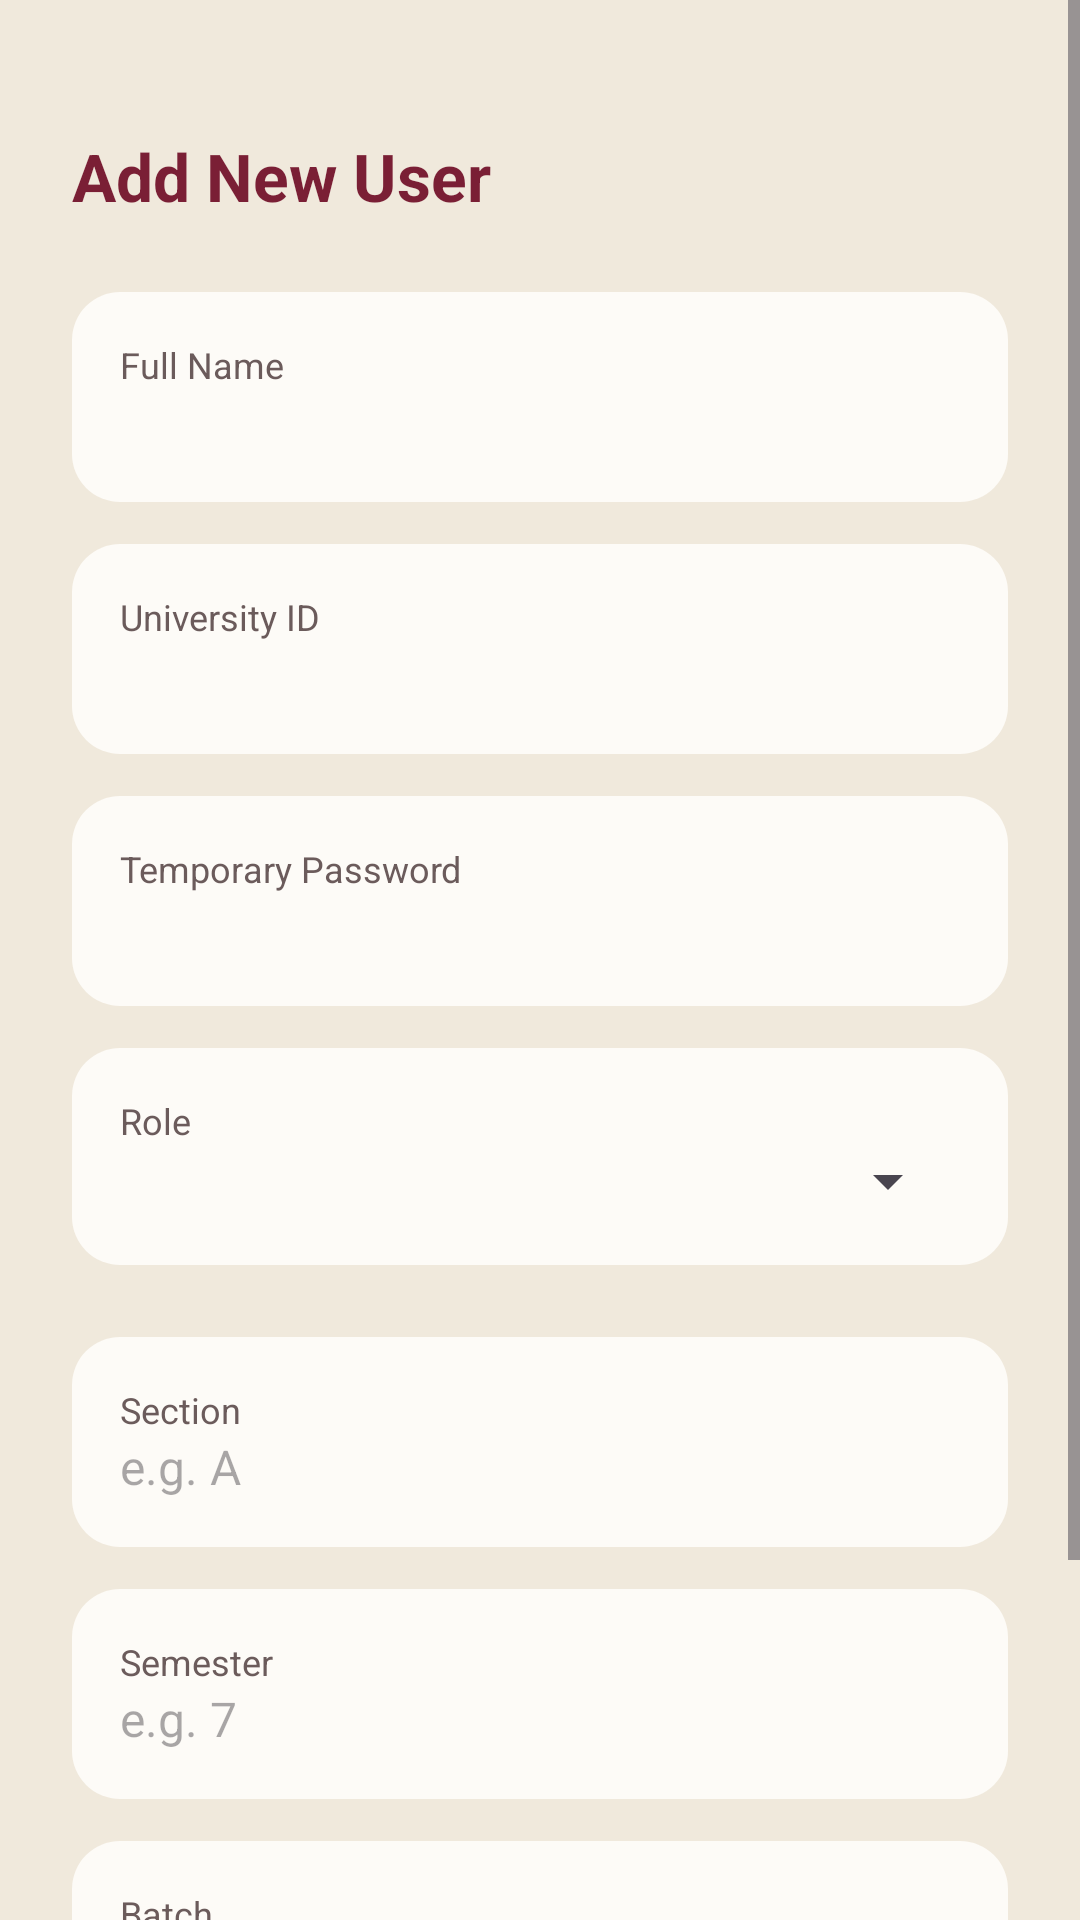

Here is an Android app screen rendered from its layout file. Give the layout XML and the strings, colors and styles it references.
<!-- AndroidManifest.xml: application theme Theme.UBITLMS -->
<!-- res/layout/activity_add_user.xml -->
<?xml version="1.0" encoding="utf-8"?>
<ScrollView xmlns:android="http://schemas.android.com/apk/res/android"
    android:layout_width="match_parent"
    android:layout_height="match_parent"
    android:background="@color/cream_bg">

    <LinearLayout
        android:layout_width="match_parent"
        android:layout_height="wrap_content"
        android:orientation="vertical"
        android:padding="24dp">

    <TextView
        android:layout_width="wrap_content"
        android:layout_height="wrap_content"
        android:text="Add New User"
        android:textSize="22sp"
        android:textStyle="bold"
        android:textColor="@color/maroon_primary"
        android:layout_marginTop="20dp"
        android:layout_marginBottom="24dp" />

    <LinearLayout
        android:layout_width="match_parent"
        android:layout_height="wrap_content"
        android:orientation="vertical"
        android:background="@drawable/cream_card_bg"
        android:padding="16dp"
        android:layout_marginBottom="14dp">

        <TextView
            android:layout_width="wrap_content"
            android:layout_height="wrap_content"
            android:text="Full Name"
            android:textSize="12sp"
            android:textColor="@color/text_muted" />

        <EditText
            android:id="@+id/nameInput"
            android:layout_width="match_parent"
            android:layout_height="wrap_content"
            android:background="@null"
            android:padding="0dp"
            android:textSize="16sp"
            android:textColor="#000000" />
    </LinearLayout>

    <LinearLayout
        android:layout_width="match_parent"
        android:layout_height="wrap_content"
        android:orientation="vertical"
        android:background="@drawable/cream_card_bg"
        android:padding="16dp"
        android:layout_marginBottom="14dp">

        <TextView
            android:layout_width="wrap_content"
            android:layout_height="wrap_content"
            android:text="University ID"
            android:textSize="12sp"
            android:textColor="@color/text_muted" />

        <EditText
            android:id="@+id/uniIdInput"
            android:layout_width="match_parent"
            android:layout_height="wrap_content"
            android:background="@null"
            android:padding="0dp"
            android:textSize="16sp"
            android:textColor="#000000" />
    </LinearLayout>

    <LinearLayout
        android:layout_width="match_parent"
        android:layout_height="wrap_content"
        android:orientation="vertical"
        android:background="@drawable/cream_card_bg"
        android:padding="16dp"
        android:layout_marginBottom="14dp">

        <TextView
            android:layout_width="wrap_content"
            android:layout_height="wrap_content"
            android:text="Temporary Password"
            android:textSize="12sp"
            android:textColor="@color/text_muted" />

        <EditText
            android:id="@+id/tempPasswordInput"
            android:layout_width="match_parent"
            android:layout_height="wrap_content"
            android:background="@null"
            android:padding="0dp"
            android:textSize="16sp"
            android:textColor="#000000" />
    </LinearLayout>

    <LinearLayout
        android:layout_width="match_parent"
        android:layout_height="wrap_content"
        android:orientation="vertical"
        android:background="@drawable/cream_card_bg"
        android:padding="16dp"
        android:layout_marginBottom="24dp">

        <TextView
            android:layout_width="wrap_content"
            android:layout_height="wrap_content"
            android:text="Role"
            android:textSize="12sp"
            android:textColor="@color/text_muted" />

        <Spinner
            android:id="@+id/roleSpinner"
            android:layout_width="match_parent"
            android:layout_height="wrap_content" />
    </LinearLayout>
    <LinearLayout
        android:layout_width="match_parent"
        android:layout_height="wrap_content"
        android:orientation="vertical"
        android:background="@drawable/cream_card_bg"
        android:padding="16dp"
        android:layout_marginBottom="14dp">

        <TextView
            android:layout_width="wrap_content"
            android:layout_height="wrap_content"
            android:text="Section"
            android:textSize="12sp"
            android:textColor="@color/text_muted" />

        <EditText
            android:id="@+id/sectionInput"
            android:layout_width="match_parent"
            android:layout_height="wrap_content"
            android:background="@null"
            android:padding="0dp"
            android:textSize="16sp"
            android:textColor="#000000"
            android:hint="e.g. A" />
    </LinearLayout>

    <LinearLayout
        android:layout_width="match_parent"
        android:layout_height="wrap_content"
        android:orientation="vertical"
        android:background="@drawable/cream_card_bg"
        android:padding="16dp"
        android:layout_marginBottom="14dp">

        <TextView
            android:layout_width="wrap_content"
            android:layout_height="wrap_content"
            android:text="Semester"
            android:textSize="12sp"
            android:textColor="@color/text_muted" />

        <EditText
            android:id="@+id/semesterInput"
            android:layout_width="match_parent"
            android:layout_height="wrap_content"
            android:background="@null"
            android:padding="0dp"
            android:textSize="16sp"
            android:textColor="#000000"
            android:hint="e.g. 7"
            android:inputType="number" />
    </LinearLayout>

    <LinearLayout
        android:layout_width="match_parent"
        android:layout_height="wrap_content"
        android:orientation="vertical"
        android:background="@drawable/cream_card_bg"
        android:padding="16dp"
        android:layout_marginBottom="24dp">

        <TextView
            android:layout_width="wrap_content"
            android:layout_height="wrap_content"
            android:text="Batch"
            android:textSize="12sp"
            android:textColor="@color/text_muted" />

        <EditText
            android:id="@+id/batchInput"
            android:layout_width="match_parent"
            android:layout_height="wrap_content"
            android:background="@null"
            android:padding="0dp"
            android:textSize="16sp"
            android:textColor="#000000"
            android:hint="e.g. 2022" />
    </LinearLayout>

    <LinearLayout
        android:id="@+id/createUserButton"
        android:layout_width="match_parent"
        android:layout_height="56dp"
        android:orientation="horizontal"
        android:gravity="center"
        android:background="@drawable/maroon_pill_button"
        android:clickable="true"
        android:focusable="true">

        <TextView
            android:layout_width="wrap_content"
            android:layout_height="wrap_content"
            android:text="Create Account"
            android:textColor="#FFFFFF"
            android:textStyle="bold"
            android:textSize="16sp" />
    </LinearLayout>

    <ProgressBar
        android:id="@+id/addUserProgress"
        android:layout_width="wrap_content"
        android:layout_height="wrap_content"
        android:layout_marginTop="16dp"
        android:visibility="gone" />

</LinearLayout>
</ScrollView>
<!-- resources referenced by this layout -->
<resources>
  <color name="cream_bg">#F0E9DC</color>
  <color name="maroon_primary">#7A1F35</color>
  <color name="text_muted">#6B5B5B</color>
  <!-- drawable cream_card_bg (drawable) -->
  <?xml version="1.0" encoding="utf-8"?>
  <shape xmlns:android="http://schemas.android.com/apk/res/android">
      <solid android:color="@color/card_cream" />
      <corners android:radius="16dp" />
  </shape>
  <!-- drawable maroon_pill_button (drawable) -->
  <?xml version="1.0" encoding="utf-8"?>
  <shape xmlns:android="http://schemas.android.com/apk/res/android">
      <solid android:color="@color/maroon_primary" />
      <corners android:radius="28dp" />
  </shape>
  <style name="Theme.UBITLMS" parent="Base.Theme.UBITLMS" />
  <color name="card_cream">#FDFBF7</color>
  <style name="Base.Theme.UBITLMS" parent="Theme.Material3.DayNight.NoActionBar">
          <item name="colorPrimary">@color/maroon_primary</item>
          <item name="colorPrimaryDark">@color/maroon_dark</item>
          <item name="colorSecondary">@color/maroon_primary</item>
          <item name="android:colorBackground">@color/cream_bg</item>
          <item name="android:windowBackground">@color/cream_bg</item>
          <item name="android:editTextColor">#000000</item>
          <item name="colorOnBackground">#000000</item>
          <item name="colorOnSurface">#000000</item>
          <item name="android:statusBarColor">@color/maroon_dark</item>
          <item name="colorSecondaryContainer">@color/soft_pink_bg</item>
      </style>
  <color name="maroon_dark">#5C1628</color>
  <color name="soft_pink_bg">#F7E3E3</color>
</resources>
